Dataset: Rice Dataset (GitHub, ummershakeel03/Rice-Leaf-Diseases-Classification). Classes: bacterial leaf blight, brown spot, leaf blast.

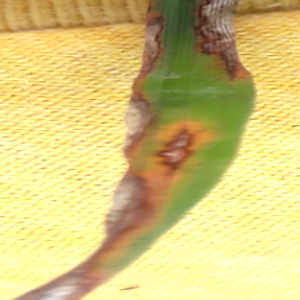
Label: leaf blast

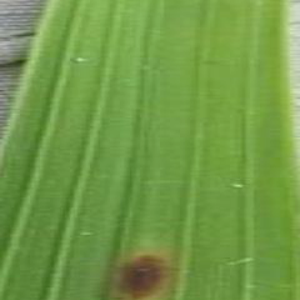
Label: brown spot

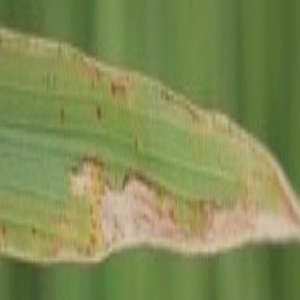
Label: bacterial leaf blight

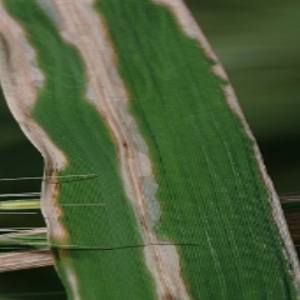
Label: bacterial leaf blight

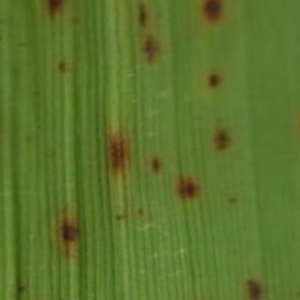
Label: brown spot

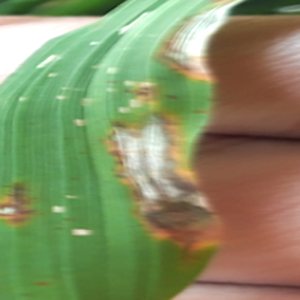
Label: leaf blast
